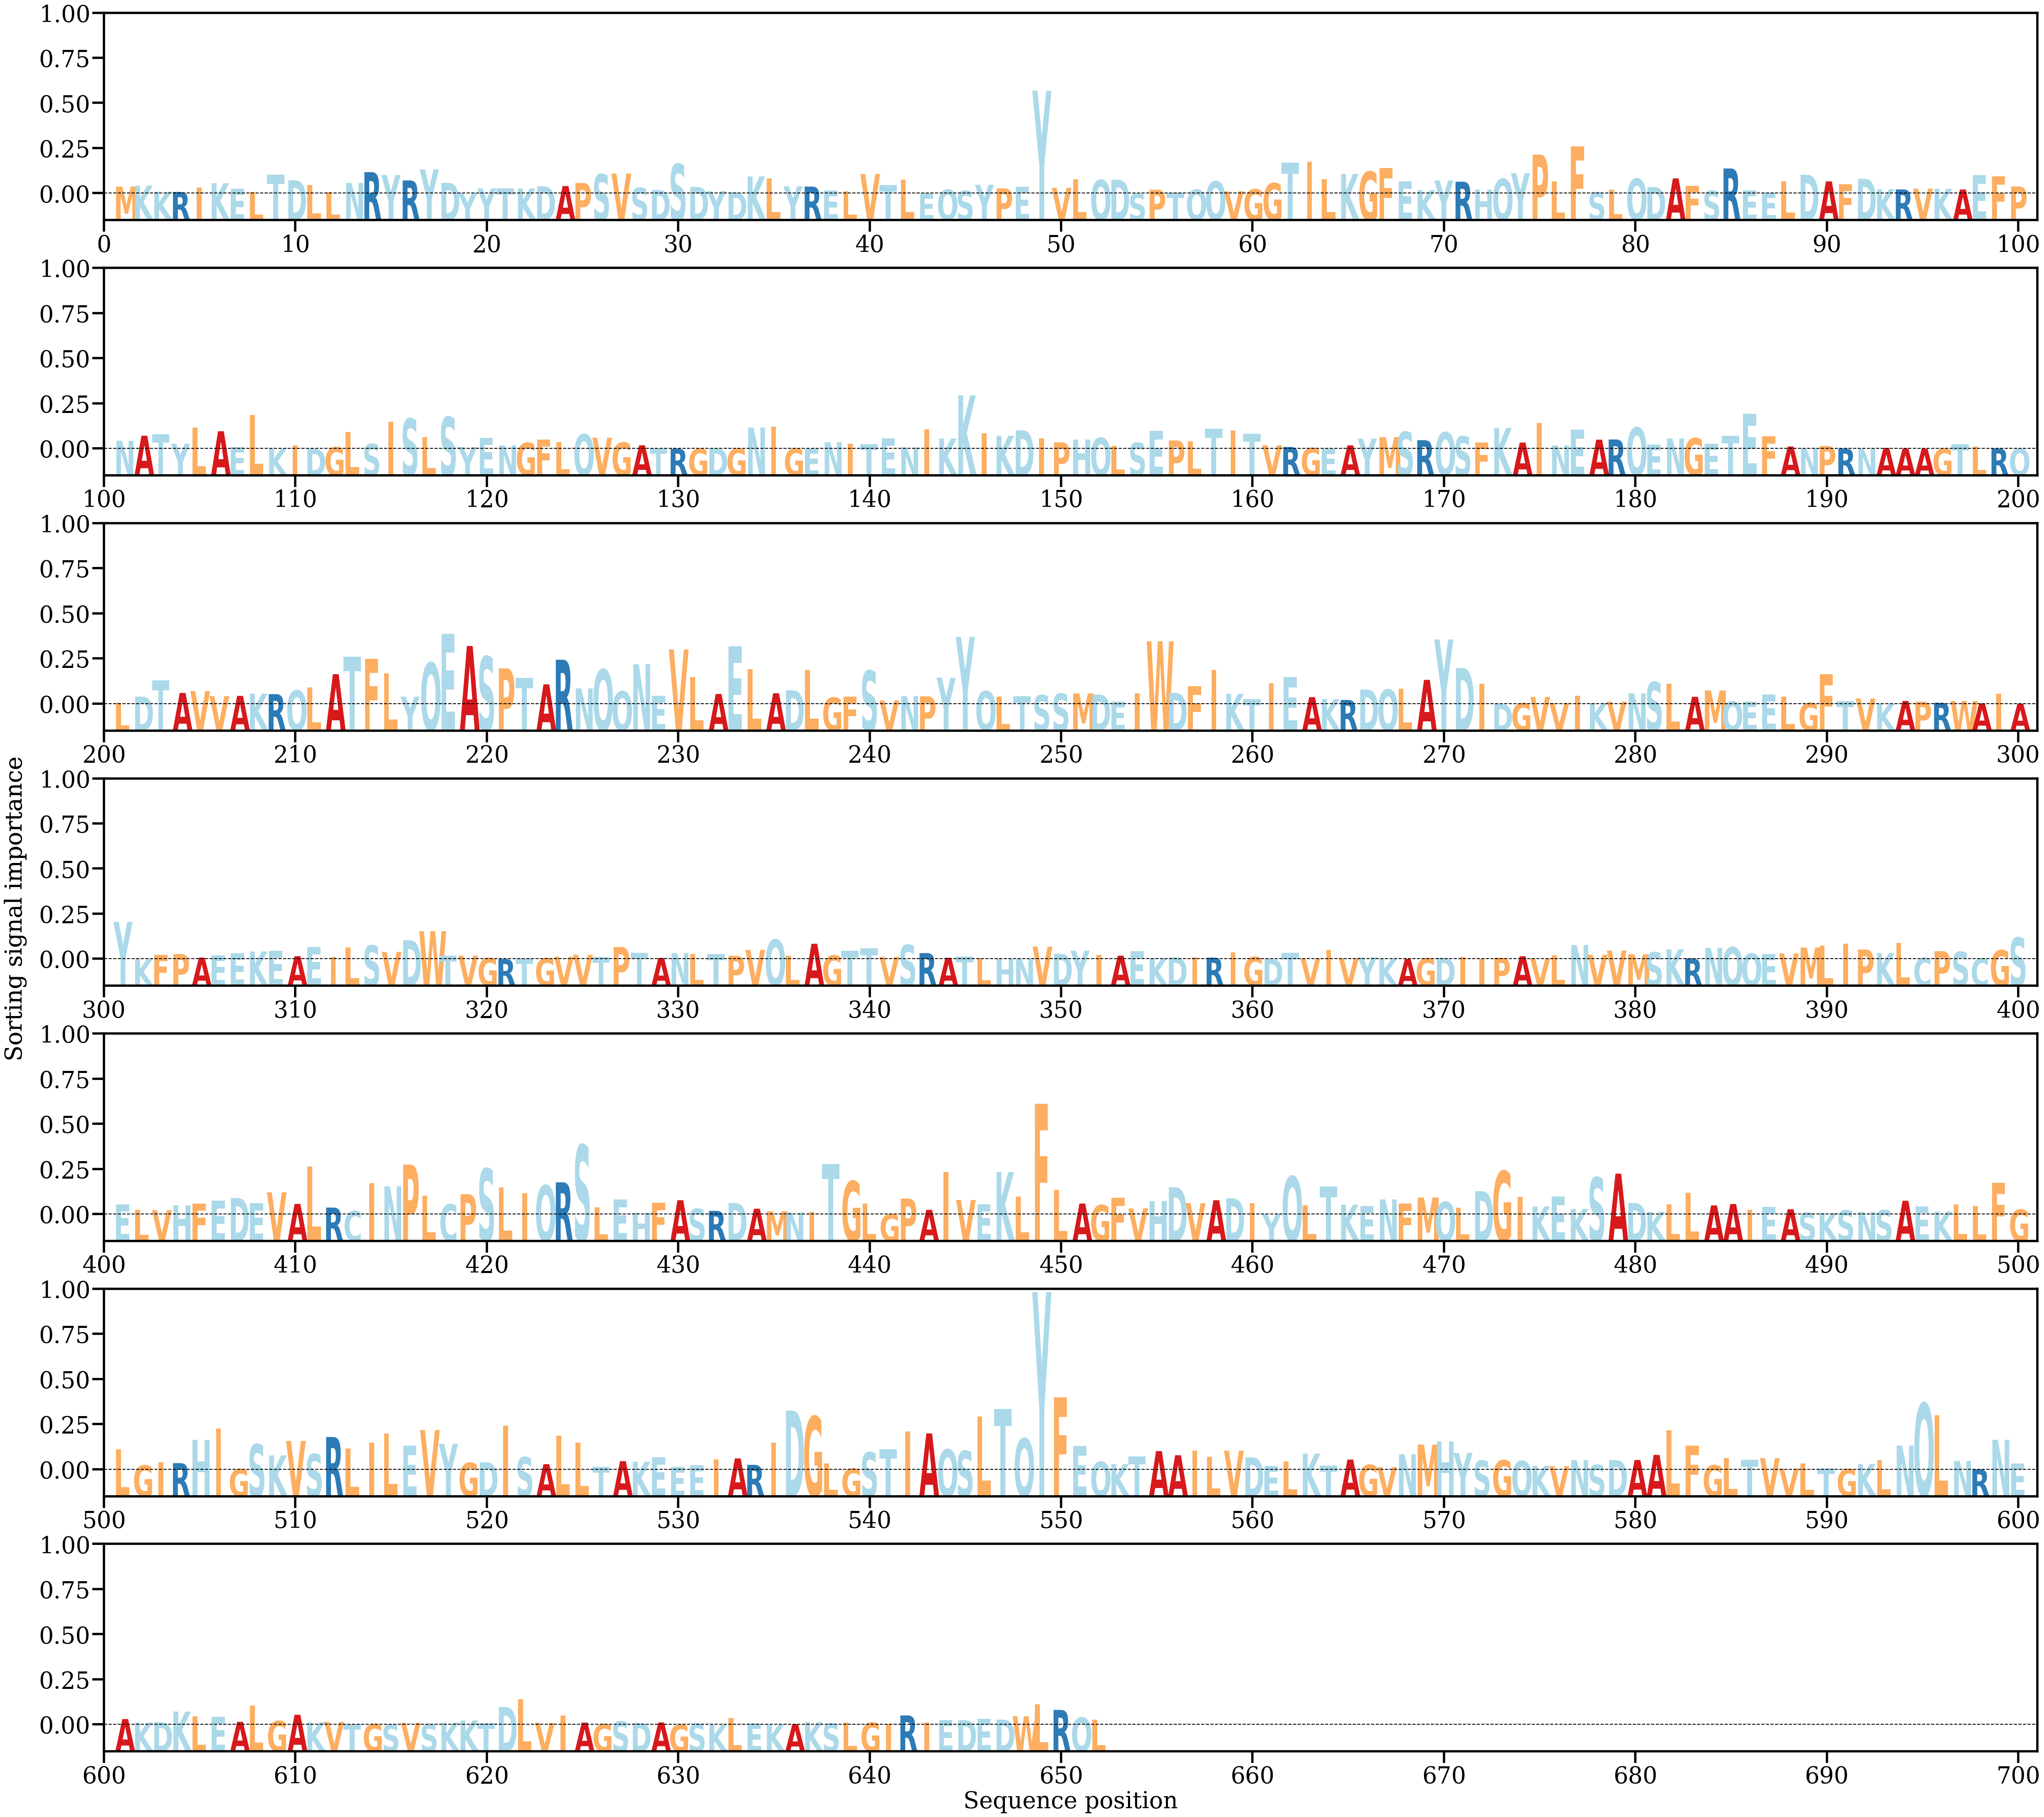

The data file committed next to this chart (first rows):
AA, Alpha
M, [0.00083447]
K, [0.00093861]
K, [0.00023359]
R, [0.00020484]
I, [0.00069718]
K, [0.00122823]
E, [0.00056208]
L, [0.0001664]
T, [0.0022184]
D, [0.00158177]
L, [0.00099433]
L, [0.00016234]
N, [0.00126137]
R, [0.00253058]
Y, [0.00218425]
R, [0.00155195]
Y, [0.00284591]
D, [0.00127149]
Y, [6.460466e-05]
Y, [0.00061451]
T, [0.00059887]
K, [0.0006112]
D, [0.0008622]
A, [0.00089147]
P, [0.00125672]
S, [0.0022939]
V, [0.00236174]
S, [0.00068046]
D, [0.00043328]
S, [0.00350023]
D, [0.00079276]
Y, [0.0002988]
D, [0.00014551]
K, [0.00202962]
L, [0.00177029]
Y, [0.00086053]
R, [0.00083157]
E, [0.00039239]
L, [0.00028779]
V, [0.00231635]
T, [0.00100772]
L, [0.00166604]
E, [1.2013829e-05]
Q, [0.00046482]
S, [0.00033905]
Y, [0.00105157]
P, [0.00062179]
E, [0.00080696]
Y, [0.01210923]
V, [0.00068366]
L, [0.00169733]
Q, [0.00161376]
D, [0.001639]
S, [2.1137585e-05]
P, [0.00046643]
T, [0.00011374]
Q, [0.00047554]
Q, [0.00144505]
V, [0.00028165]
G, [0.00051586]
... 592 more rows
